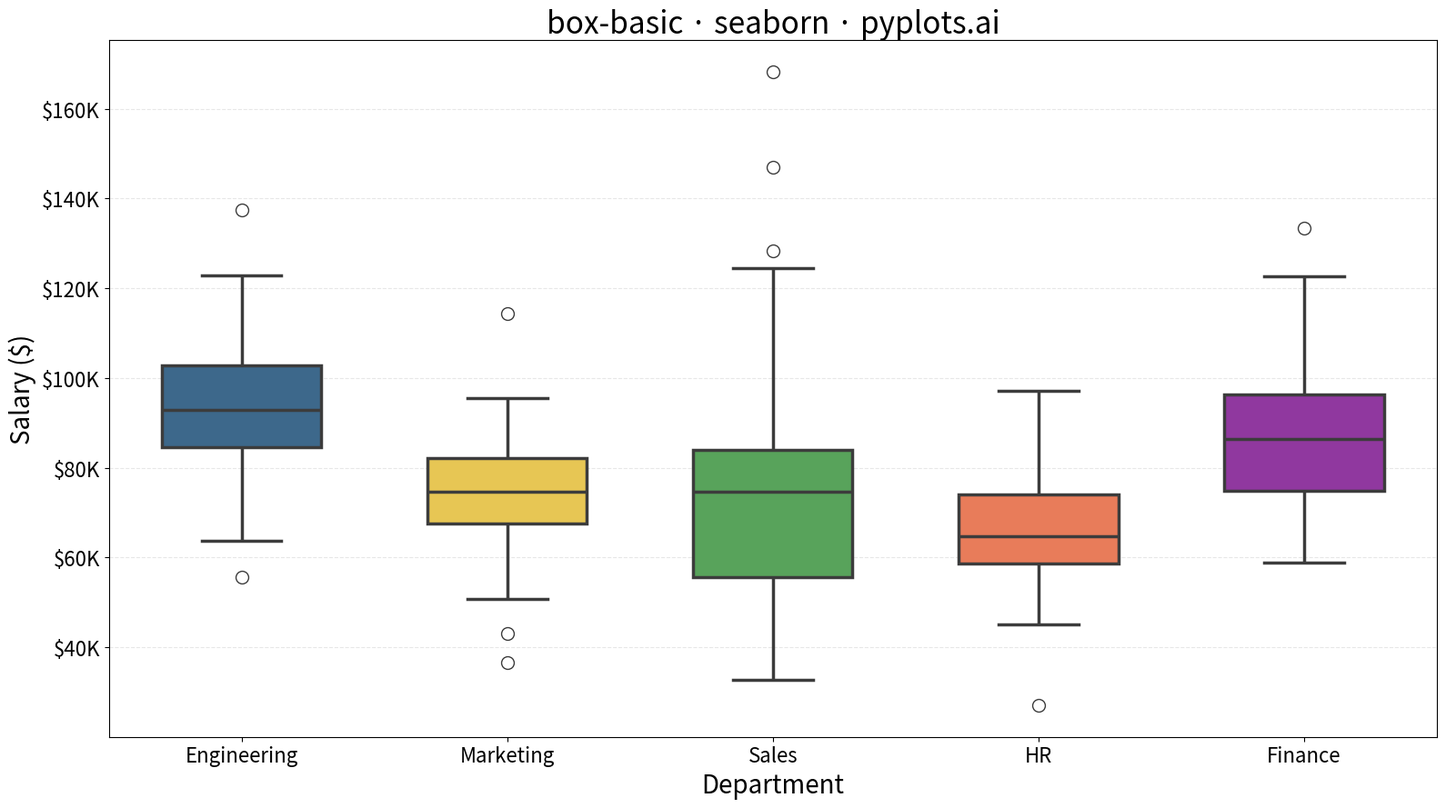

Python code for this plot:
"""
box-basic: Basic Box Plot
Library: seaborn
"""

import matplotlib.pyplot as plt
import numpy as np
import pandas as pd
import seaborn as sns


# Data
np.random.seed(42)

categories = ["Engineering", "Marketing", "Sales", "HR", "Finance"]
data = []

for category in categories:
    # Generate realistic salary distributions with different characteristics
    if category == "Engineering":
        values = np.random.normal(95000, 15000, 80)
    elif category == "Marketing":
        values = np.random.normal(75000, 12000, 60)
    elif category == "Sales":
        values = np.random.normal(70000, 20000, 100)
    elif category == "HR":
        values = np.random.normal(65000, 10000, 50)
    else:  # Finance
        values = np.random.normal(85000, 18000, 70)

    # Add some outliers
    outliers = np.random.uniform(values.min() - 20000, values.max() + 25000, 3)
    values = np.concatenate([values, outliers])

    for v in values:
        data.append({"Department": category, "Salary": v})

df = pd.DataFrame(data)

# Plot
fig, ax = plt.subplots(figsize=(16, 9))

# Use hue with palette to avoid seaborn 0.14+ warning
sns.boxplot(
    data=df,
    x="Department",
    y="Salary",
    hue="Department",
    palette=["#306998", "#FFD43B", "#4CAF50", "#FF7043", "#9C27B0"],
    linewidth=2.5,
    fliersize=10,
    width=0.6,
    legend=False,
    ax=ax,
)

# Style
ax.set_xlabel("Department", fontsize=20)
ax.set_ylabel("Salary ($)", fontsize=20)
ax.set_title("box-basic · seaborn · pyplots.ai", fontsize=24)
ax.tick_params(axis="both", labelsize=16)
ax.grid(True, alpha=0.3, linestyle="--", axis="y")

# Format y-axis as currency
ax.yaxis.set_major_formatter(plt.FuncFormatter(lambda x, p: f"${x / 1000:.0f}K"))

plt.tight_layout()
plt.savefig("plot.png", dpi=300, bbox_inches="tight")
